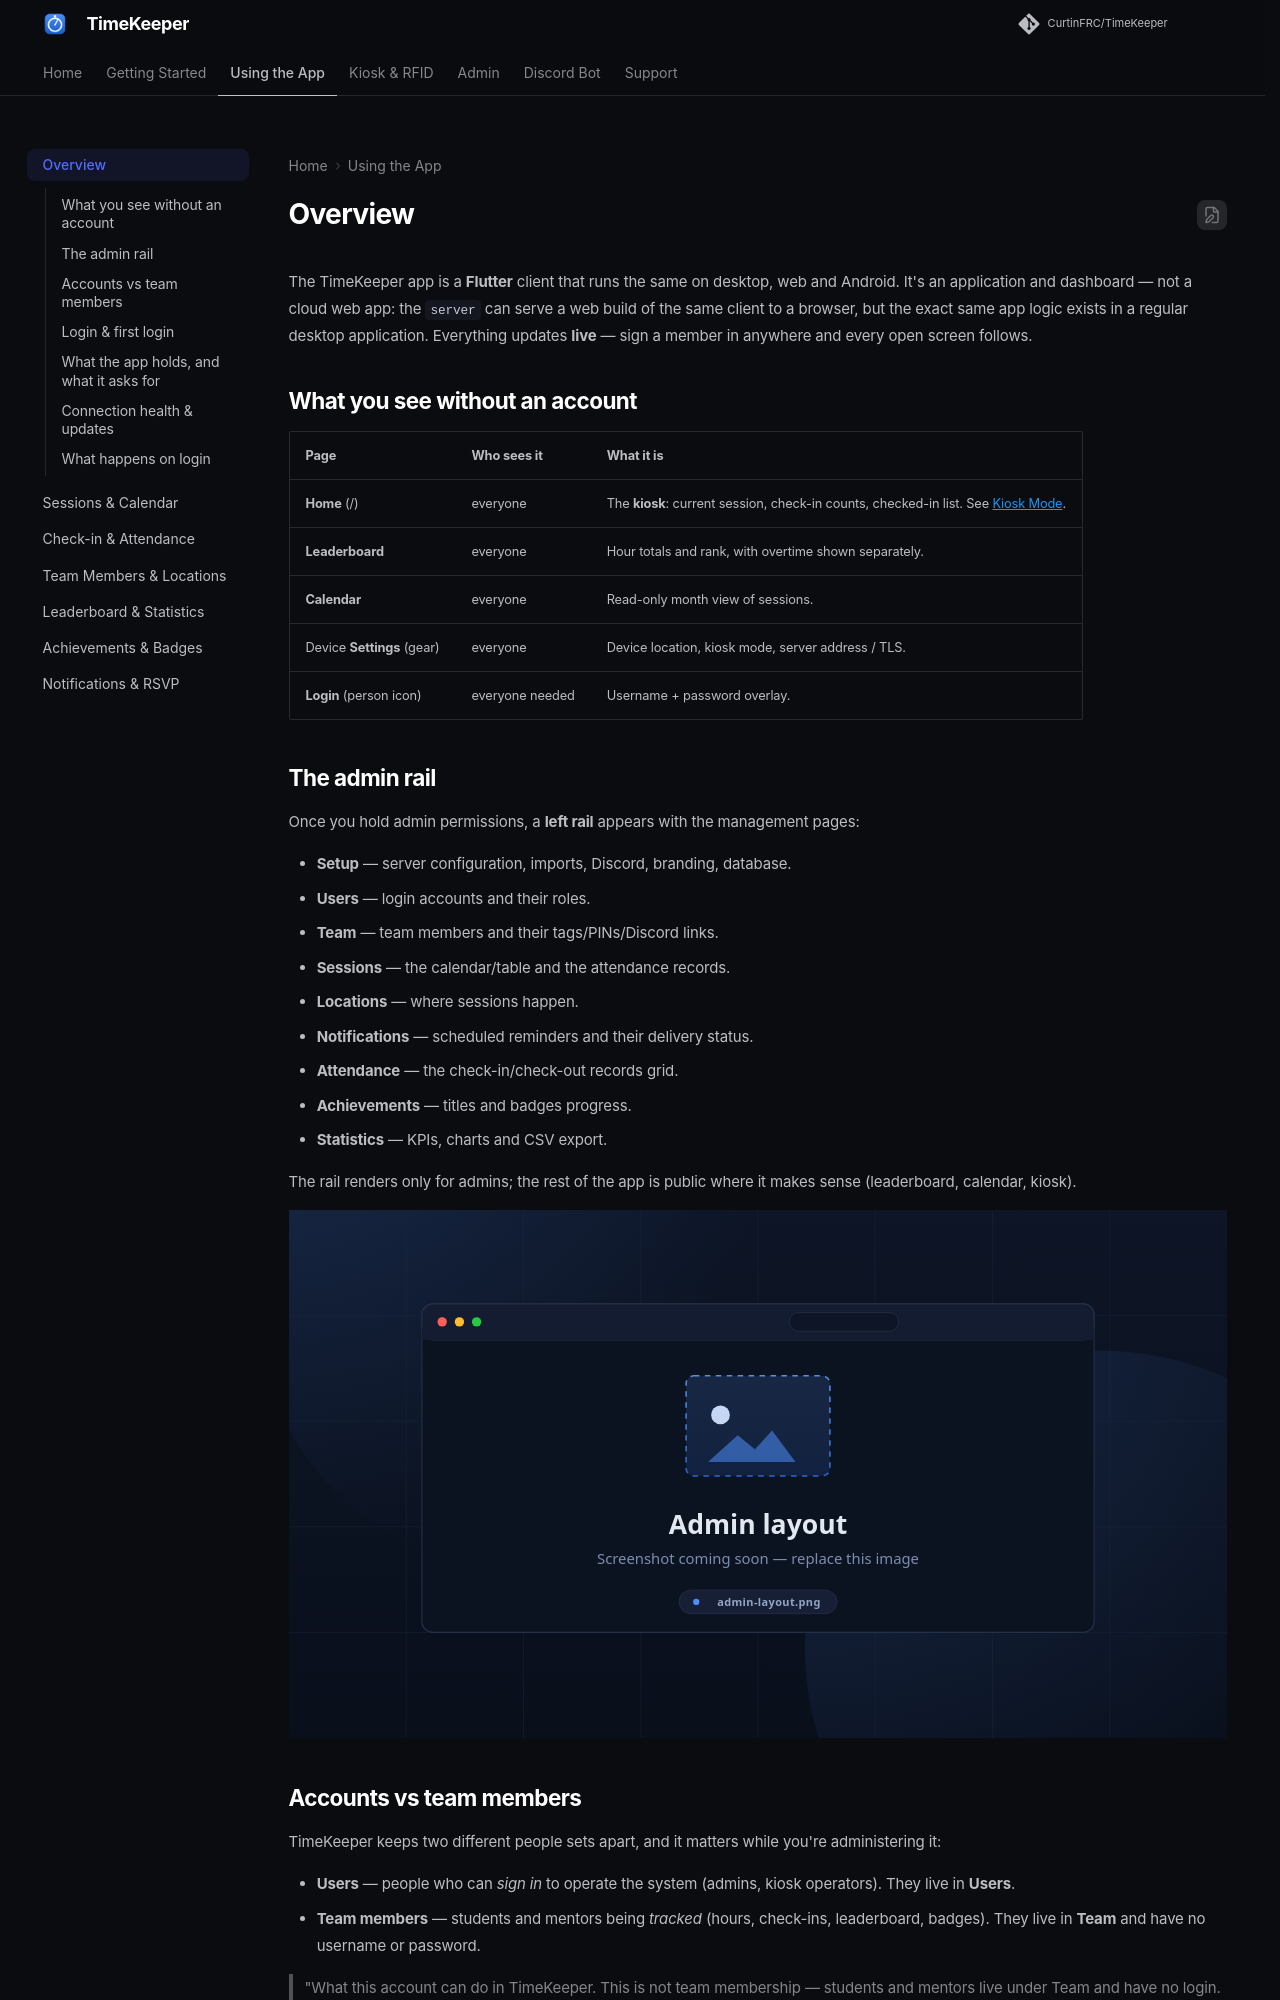

repository: RoboticsWest/TimeKeeper · page: app/overview/index.html · generator: mkdocs

# Overview

The TimeKeeper app is a **Flutter** client that runs the same on desktop, web
and Android. It's an application and dashboard — not a cloud web app: the
`server` can serve a web build of the same client to a browser, but the exact
same app logic exists in a regular desktop application. Everything updates
**live** — sign a member in anywhere and every open screen follows.

## What you see without an account

| Page | Who sees it | What it is |
|------|-------------|------------|
| **Home** (/) | everyone | The **kiosk**: current session, check-in counts, checked-in list. See [Kiosk Mode](../kiosk/kiosk.md). |
| **Leaderboard** | everyone | Hour totals and rank, with overtime shown separately. |
| **Calendar** | everyone | Read-only month view of sessions. |
| Device **Settings** (gear) | everyone | Device location, kiosk mode, server address / TLS. |
| **Login** (person icon) | everyone needed | Username + password overlay. |

## The admin rail

Once you hold admin permissions, a **left rail** appears with the management
pages:

- **Setup** — server configuration, imports, Discord, branding, database.
- **Users** — login accounts and their roles.
- **Team** — team members and their tags/PINs/Discord links.
- **Sessions** — the calendar/table and the attendance records.
- **Locations** — where sessions happen.
- **Notifications** — scheduled reminders and their delivery status.
- **Attendance** — the check-in/check-out records grid.
- **Achievements** — titles and badges progress.
- **Statistics** — KPIs, charts and CSV export.

The rail renders only for admins; the rest of the app is public where it makes
sense (leaderboard, calendar, kiosk).

![Admin layout](../assets/screenshots/admin-layout.svg)

<!-- CAPTURE: admin-layout — desktop browser, admin rail expanded, Sessions page open -->

## Accounts vs team members

TimeKeeper keeps two different people sets apart, and it matters while you're
administering it:

- **Users** — people who can *sign in* to operate the system (admins, kiosk
  operators). They live in **Users**.
- **Team members** — students and mentors being *tracked* (hours, check-ins,
  leaderboard, badges). They live in **Team** and have no username or password.

> "What this account can do in TimeKeeper. This is not team membership —
> students and mentors live under Team and have no login. Without a role a
> user can sign in but do nothing else."
>
> — the Users dialog, verbatim

## Login & first login

1. Tap the person icon in the top bar.
2. Enter `Username` / `Password` (hints: *"Enter username, e.g `admin`"*).
3. On success the overlay closes and the rail (if admin) appears.

There is **no onboarding wizard**: on first run the client talks to
`127.0.0.1:4000` (default) — change that in the gear **Settings**. On web the
API is always the page's own origin, so those fields are hidden.
